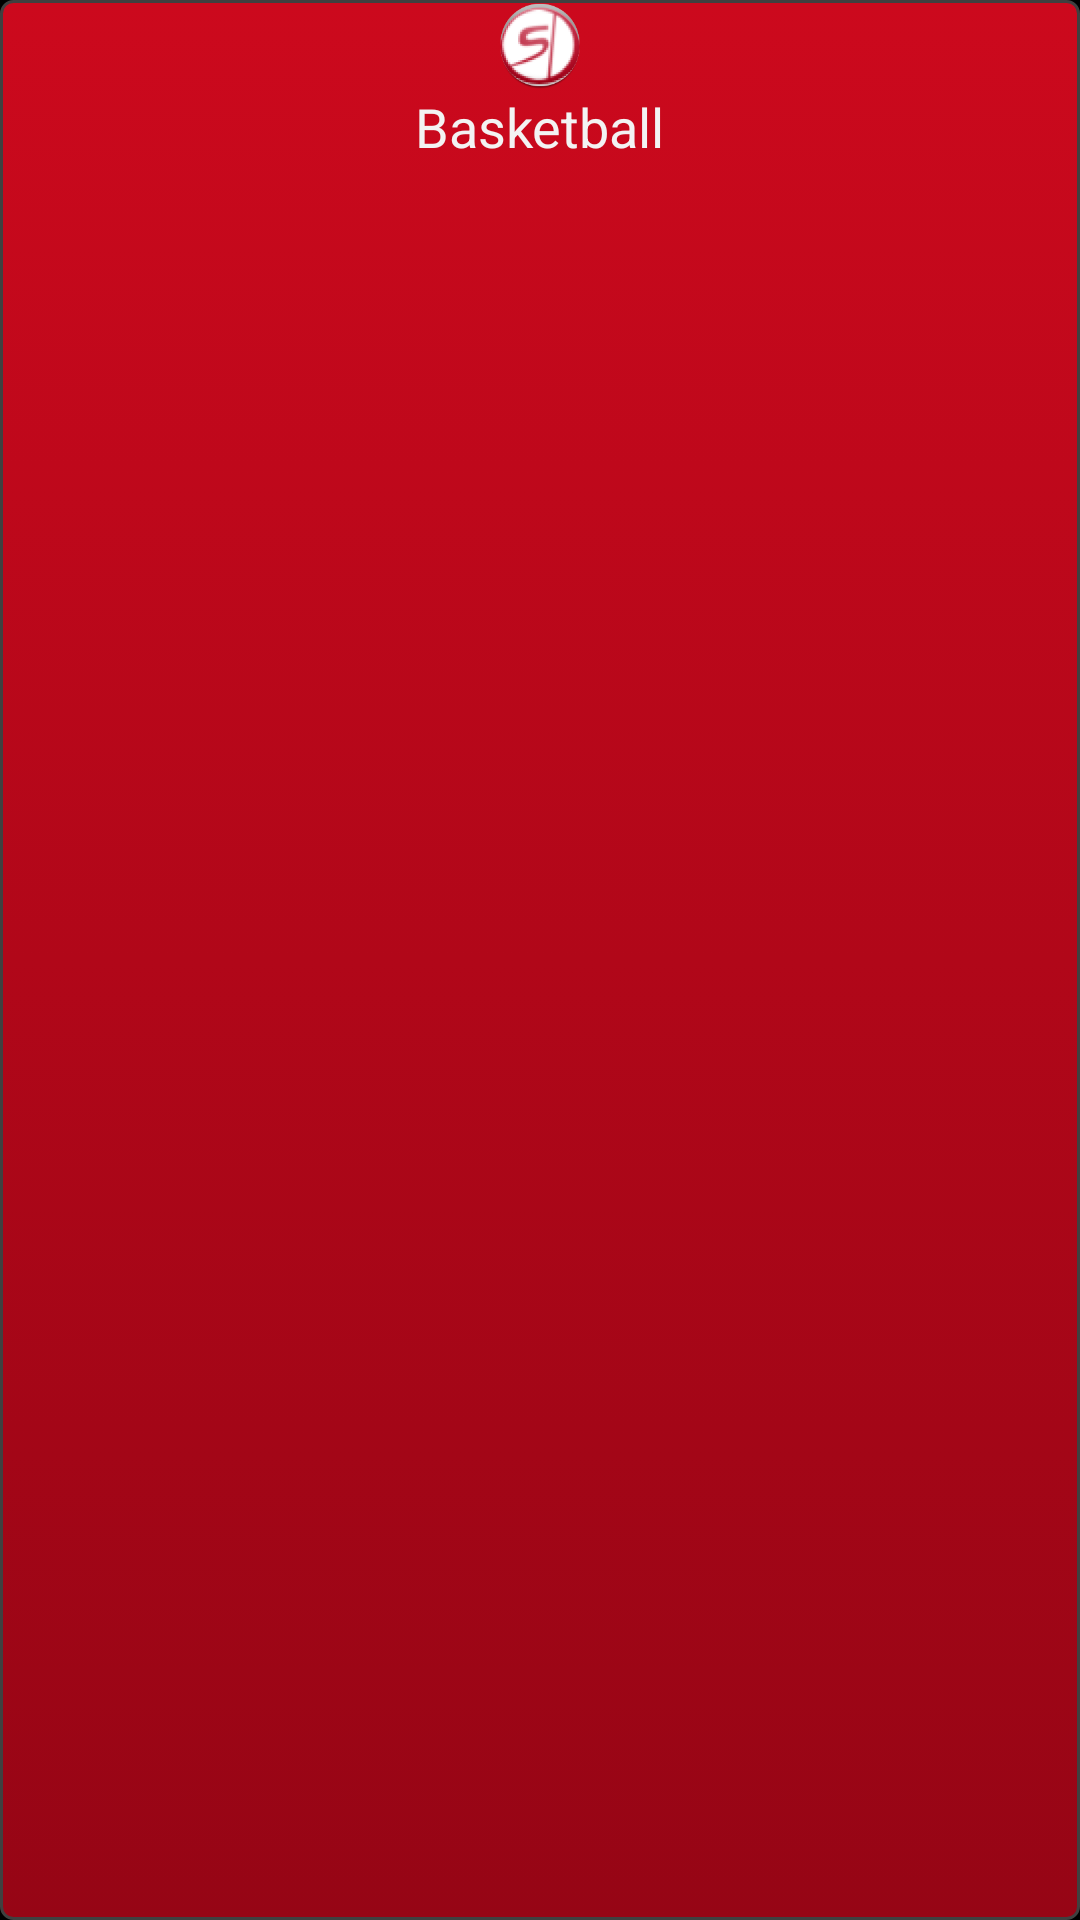

Here is an Android app screen rendered from its layout file. Give the layout XML and the strings, colors and styles it references.
<!-- AndroidManifest.xml: application theme AppTheme -->
<!-- res/layout/sport_slide_item.xml -->
<?xml version="1.0" encoding="utf-8"?>
<LinearLayout xmlns:android="http://schemas.android.com/apk/res/android"
    android:orientation="vertical" android:layout_width="match_parent"
    android:layout_height="match_parent"
    android:background="@drawable/sb_button_red">

    <ImageView
        android:layout_width="30dp"
        android:layout_height="30dp"
        android:id="@+id/sport_image_view"
        android:layout_gravity="center_horizontal"
        android:src="@drawable/ic_launcher"
        android:visibility="visible"
        android:contentDescription="@string/sport_image_view_desc"
        android:cropToPadding="false" />

    <TextView
        android:layout_width="wrap_content"
        android:layout_height="wrap_content"
        android:textAppearance="?android:attr/textAppearanceMedium"
        android:text="@string/sport_title_name"
        android:id="@+id/sports_title"
        android:layout_gravity="center_horizontal"
        android:visibility="visible" />

</LinearLayout>
<!-- resources referenced by this layout -->
<resources>
  <!-- drawable ic_launcher: png bitmap (drawable-hdpi, 7295 bytes) -->
  <!-- drawable sb_button_red (drawable) -->
  <?xml version="1.0" encoding="utf-8"?>
  <selector xmlns:android="http://schemas.android.com/apk/res/android">
      <item android:state_selected="true">
          <shape>
              <stroke android:width="1dp" android:color="#FF404040" />
              <corners android:radius="4dp" />
              <gradient
                  android:startColor="@color/sb_menu_item_top"
                  android:endColor="@color/sb_menu_item_bottom"
                  android:angle="270" />
          </shape>
      </item>
      <item android:state_pressed="true">
          <shape>
              <stroke android:width="1dp" android:color="#FF404040" />
              <corners android:radius="4dp" />
              <gradient
                  android:startColor="@color/sb_menu_item_top"
                  android:endColor="@color/sb_menu_item_bottom"
                  android:angle="270" />
          </shape>
      </item>
      <item>
          <shape>
              <stroke android:width="1dp" android:color="#FF404040" />
              <corners android:radius="4dp" />
              <gradient
                  android:startColor="@color/sb_red_buttom_item_top"
                  android:endColor="@color/sb_red_buttom_item_bottom"
                  android:angle="270" />
          </shape>
      </item>
  </selector>
  <string name="sport_image_view_desc">Sport Event Image</string>
  <string name="sport_title_name">Basketball</string>
  <style name="AppTheme" parent="android:Theme.Holo">
          <item name="android:activatedBackgroundIndicator">@drawable/selected_bg</item>
          
      </style>
  <color name="sb_menu_item_top">#485057</color>
  <color name="sb_menu_item_bottom">#3B464C</color>
  <color name="sb_red_buttom_item_top">#CC091D</color>
  <color name="sb_red_buttom_item_bottom">#960515</color>
  <!-- drawable selected_bg (drawable) -->
  <?xml version="1.0" encoding="utf-8"?>
  <selector xmlns:android="http://schemas.android.com/apk/res/android">
      <item android:state_activated="true" android:drawable="@drawable/sb_gradient_red" />
      <item android:drawable="@android:color/transparent" />
  </selector>
  <!-- drawable sb_gradient_red (drawable) -->
  <?xml version="1.0" encoding="utf-8"?>
  <selector xmlns:android="http://schemas.android.com/apk/res/android">
      <item>
          <shape>
              <gradient
                  android:startColor="@color/sb_red_buttom_item_top"
                  android:endColor="@color/sb_red_buttom_item_bottom"
                  android:angle="270" />
          </shape>
      </item>
  </selector>
</resources>
